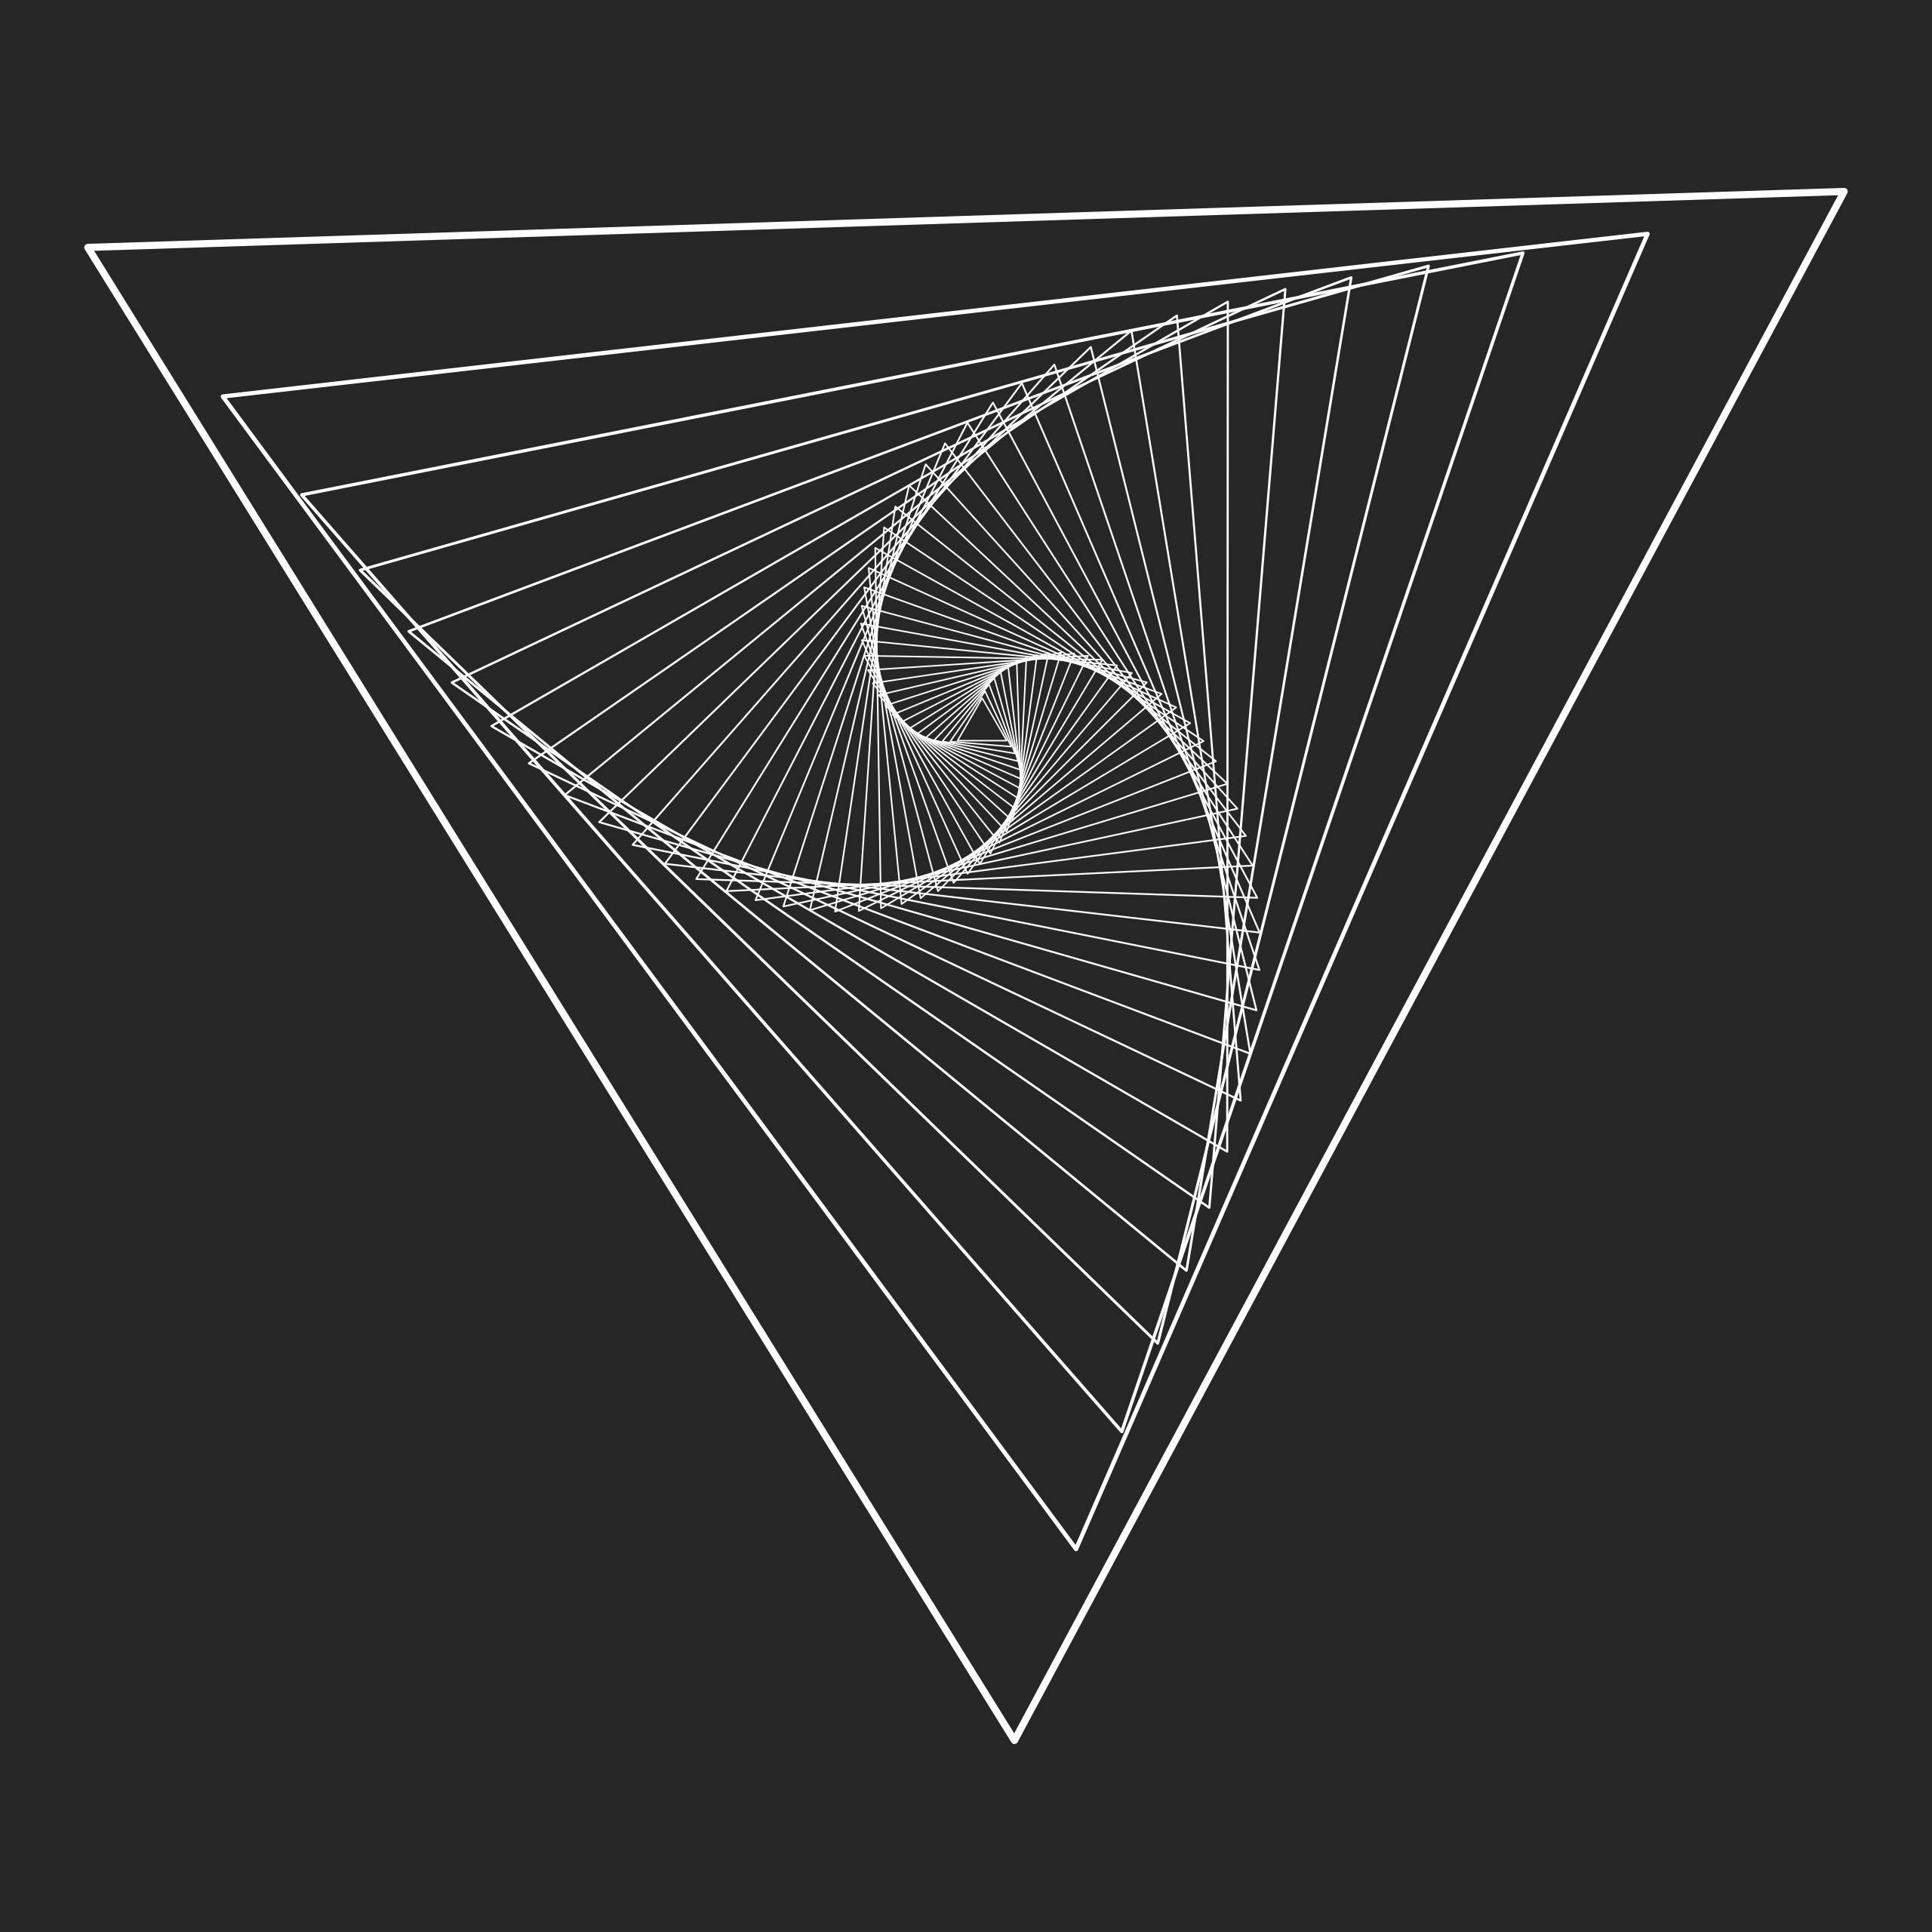

The R source for this figure:
library(ggforce)
library(dplyr)
library(camcorder)

gg_record(here::here("genuary/genuary-temp/"), width = 8, height = 8, dpi = 320)

n <- 40

data.frame(angle = seq(-0.05, pi, length.out = n)) %>% 
  mutate(r = seq(0, 0.9, length.out = n)) %>% 
  ggplot() +
  geom_regon(aes(x0 = 0, y0 = 0, r = log(r), sides = 3, angle = angle, linewidth = 1/r), fill = NA, color = "white") +
  scale_linewidth_continuous(range = c(0.2, 1)) +
  coord_fixed() +
  theme_void() +
  theme(
    legend.position = "none",
    plot.background = element_rect(fill = "grey15", color = NA)
  )
  
